Labelled photos from "tangutDataset", an image-classification folder in botsumizu/TangutHierarchicalOCR. The possible labels are: enclosed, horizontal, single, vertical.

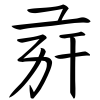
Label: vertical

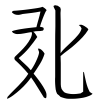
Label: horizontal

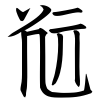
Label: enclosed

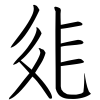
Label: horizontal

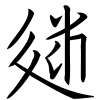
Label: enclosed

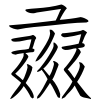
Label: vertical
